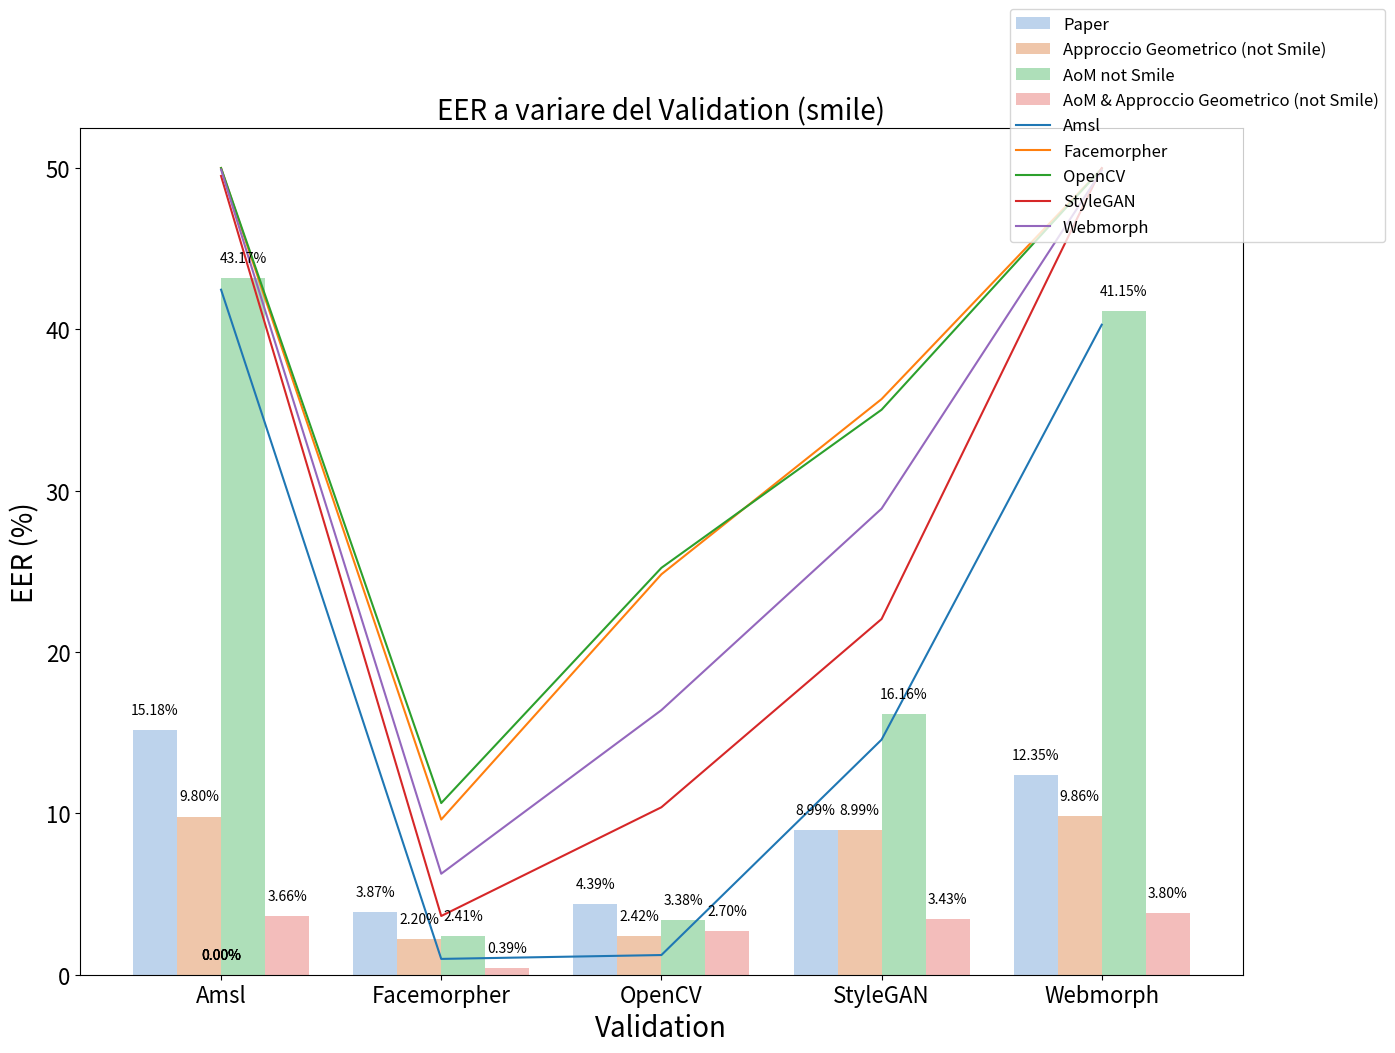

The matplotlib source for this figure:
import seaborn as sns
import matplotlib.pyplot as plt

#######################################################################################
models = ['Amsl', 'Amsl', 'Amsl', 'Amsl',
          'Facemorpher', 'Facemorpher', 'Facemorpher', 'Facemorpher',
          'OpenCV', 'OpenCV', 'OpenCV', 'OpenCV',
          'StyleGAN', 'StyleGAN', 'StyleGAN', 'StyleGAN',
          'Webmorph', 'Webmorph', 'Webmorph', 'Webmorph']

sub_categories_no_smile = ['Paper', 'Approccio Geometrico (not Smile)', 'AoM not Smile',
                           'AoM & Approccio Geometrico (not Smile)',
                           'Paper', 'Approccio Geometrico (not Smile)', 'AoM not Smile',
                           'AoM & Approccio Geometrico (not Smile)',
                           'Paper', 'Approccio Geometrico (not Smile)', 'AoM not Smile',
                           'AoM & Approccio Geometrico (not Smile)',
                           'Paper', 'Approccio Geometrico (not Smile)', 'AoM not Smile',
                           'AoM & Approccio Geometrico (not Smile)',
                           'Paper', 'Approccio Geometrico (not Smile)', 'AoM not Smile',
                           'AoM & Approccio Geometrico (not Smile)']

sub_categories_smile = ['Paper', 'Approccio Geometrico (Smile)', 'AoM Smile', 'AoM & Approccio Geometrico (Smile)',
                        'Paper', 'Approccio Geometrico (Smile)', 'AoM Smile', 'AoM & Approccio Geometrico (Smile)',
                        'Paper', 'Approccio Geometrico (Smile)', 'AoM Smile', 'AoM & Approccio Geometrico (Smile)',
                        'Paper', 'Approccio Geometrico (Smile)', 'AoM Smile', 'AoM & Approccio Geometrico (Smile)',
                        'Paper', 'Approccio Geometrico (Smile)', 'AoM Smile', 'AoM & Approccio Geometrico (Smile)']

# Accuracy - NO SMILE
accuracy_no_smile = [95.52, 17.52, 95.76,
                     98.18, 95.54, 99.29,
                     98.79, 93.76, 97.51,
                     98.71, 70.17, 96.15,
                     94.63, 24.04, 95.46]

# Accuracy - SMILE
accuracy_smile = [91.46, 22.36, 97.76,
                  91.23, 98.32, 98.79,
                  91.78, 97.91, 98.79,
                  91.72, 75.04, 98.56,
                  87.92, 30.95, 98.72]

#######################################################################################
# eer compared with paper
models_eer_paper = ['Amsl', 'Amsl',
                    'Facemorpher', 'Facemorpher',
                    'OpenCV', 'OpenCV',
                    'StyleGAN', 'StyleGAN',
                    'Webmorph', 'Webmorph']

sub_categories_eer_paper = ['AoM', 'Paper',
                            'AoM', 'Paper',
                            'AoM', 'Paper',
                            'AoM', 'Paper',
                            'AoM', 'Paper']

eer_paper = [12.74, 15.18,
             0.49, 3.87,
             0.57, 4.39,
             9.82, 8.99,
             7.53, 12.35]

# EER - NO SMILE
eer_no_smile = [15.18, 9.80, 43.17, 3.66,
                3.87, 2.20, 2.41, 0.39,
                4.39, 2.42, 3.38, 2.70,
                8.99, 8.99, 16.16, 3.43,
                12.35, 9.86, 41.15, 3.80]

# EER - SMILE
eer_smile = [15.18, 48.91, 42.46, 4.77,
             3.87, 47.70, 0.98, 3.92,
             4.39, 49.14, 1.22, 3.92,
             8.99, 45.66, 14.57, 4.06,
             12.35, 47.82, 40.29, 3.97]

#######################################################################################
# *********  NO SMILE *********************

# BPCER (0.10%) @ APCER
bpcr01 = [58.82, 100, 100,
          63.73, 100, 100,
          71.08, 100, 100,
          79.90, 100, 100,
          74.51, 100, 100]

# BPCER (1.00%) @ APCER
bpcr1 = [33.33, 100, 100,
         26.47, 100, 0,
         22.06, 100, 100,
         42.16, 100, 100,
         53.92, 100, 100]

# BPCER (10.00%) @ APCER
bpcr10 = [9.80, 1.96, 0.98,
          0.49, 0, 0,
          0.49, 0, 52.94,
          8.82, 0.98, 0.98,
          9.80, 1.96, 52.94]

# BPCER (20.00%) @ APCER
bpcr20 = [4.41, 1.96, 0.98,
          0, 0, 0,
          0.49, 0, 52.94,
          4.41, 0, 0.98,
          2.94, 0.98, 52.94]

# *********  SMILE *********************

# BPCER (0.10%) @ APCER
bpcr01_smile = [50.00, 100, 100,
                50.00, 100, 100,
                50.00, 100, 100,
                50.00, 100, 100,
                50.00, 100, 100]

# BPCER (1.00%) @ APCER
bpcr1_smile = [50.00, 100, 9.31,
               50.00, 0.49, 100,
               49.50, 0.49, 100,
               49.50, 2.94, 6.37,
               49.50, 100, 10.78]

# BPCER (10.00%) @ APCER
bpcr10_smile = [49.50, 2.94, 5.88,
                48.52, 0, 100,
                48.52, 0, 100,
                48.52, 0.98, 6.37,
                48.52, 1.47, 10.78]

# BPCER (20.00%) @ APCER
bpcr20_smile = [48.52, 1.47, 5.88,
                48.52, 0, 100,
                48.52, 0, 100,
                48.52, 0, 6.37,
                48.52, 0.98, 10.78]

#######################################################################################

# *********  Validation *********************
models_v = ['Amsl', 'Amsl', 'Amsl', 'Amsl', 'Amsl',
            'Facemorpher', 'Facemorpher', 'Facemorpher', 'Facemorpher', 'Facemorpher',
            'OpenCV', 'OpenCV', 'OpenCV', 'OpenCV', 'OpenCV',
            'StyleGAN', 'StyleGAN', 'StyleGAN', 'StyleGAN', 'StyleGAN',
            'Webmorph', 'Webmorph', 'Webmorph', 'Webmorph', 'Webmorph']

lines_name_v = ['Amsl', 'Facemorpher', 'OpenCV', 'StyleGAN', 'Webmorph',
                'Amsl', 'Facemorpher', 'OpenCV', 'StyleGAN', 'Webmorph',
                'Amsl', 'Facemorpher', 'OpenCV', 'StyleGAN', 'Webmorph',
                'Amsl', 'Facemorpher', 'OpenCV', 'StyleGAN', 'Webmorph',
                'Amsl', 'Facemorpher', 'OpenCV', 'StyleGAN', 'Webmorph']

eer_validation_smile = [42.46, 50, 50, 49.51, 49.91,
                        0.98, 9.62, 10.64, 3.64, 6.26,
                        1.22, 24.82, 25.22, 10.38, 16.40,
                        14.57, 35.68, 35.02, 22.05, 28.89,
                        40.29, 49.96, 49.96, 50, 49.84]

eer_validation_no_smile = [43.17, 50, 50, 49.53, 49.91,
                           2.41, 10.02, 11.37, 4.13, 7.45,
                           3.38, 25.10, 25.79, 11.11, 17.09,
                           16.16, 35.84, 35.35, 25.53, 29.54,
                           41.15, 49.96, 49.96, 50.04, 49.84]

#######################################################################################

# Creazione del grafico a colonne con sottocategorie
ax = sns.barplot(x=models, y=eer_no_smile, hue=sub_categories_no_smile,
                 palette='pastel', saturation=0.7, alpha=0.8)

# Aggiungi il valore sulle barre
for p in ax.patches:
    height = p.get_height()
    ax.text(p.get_x() + p.get_width() / 2, height + 1, f'{height:.2f}%', ha="center", fontsize=10)

# Grandezza grafico
fig = plt.gcf()
fig.set_size_inches(15, 11)

# Aggiunta di etichette
plt.xlabel('Tests', fontsize=20)
plt.ylabel('EER (%)', fontsize=20)
plt.title("Equal Error Rate('smile')", fontsize=20)

# Modifica della grandezza delle colonne
plt.xticks(fontsize=16)
plt.yticks(fontsize=16)

# Posiziona la leggenda fuori dal grafico
plt.legend(loc="upper right", bbox_to_anchor=(1.0, 1.16), fontsize=12)

# Visualizzazione del grafico
plt.show()



sns.lineplot(x=models_v, y=eer_validation_smile, hue=lines_name_v)
# Grandezza grafico
fig = plt.gcf()
fig.set_size_inches(15, 11)

# Aggiunta di etichette
plt.xlabel('Validation', fontsize=20)
plt.ylabel('EER (%)', fontsize=20)
plt.title("EER a variare del Validation (smile)", fontsize=20)

# Modifica della grandezza delle colonne
plt.xticks(fontsize=16)
plt.yticks(fontsize=16)

# Posiziona la leggenda fuori dal grafico
plt.legend(loc="upper right", bbox_to_anchor=(1.13, 1.15), fontsize=12)

# Visualizzazione del grafico
plt.show()
